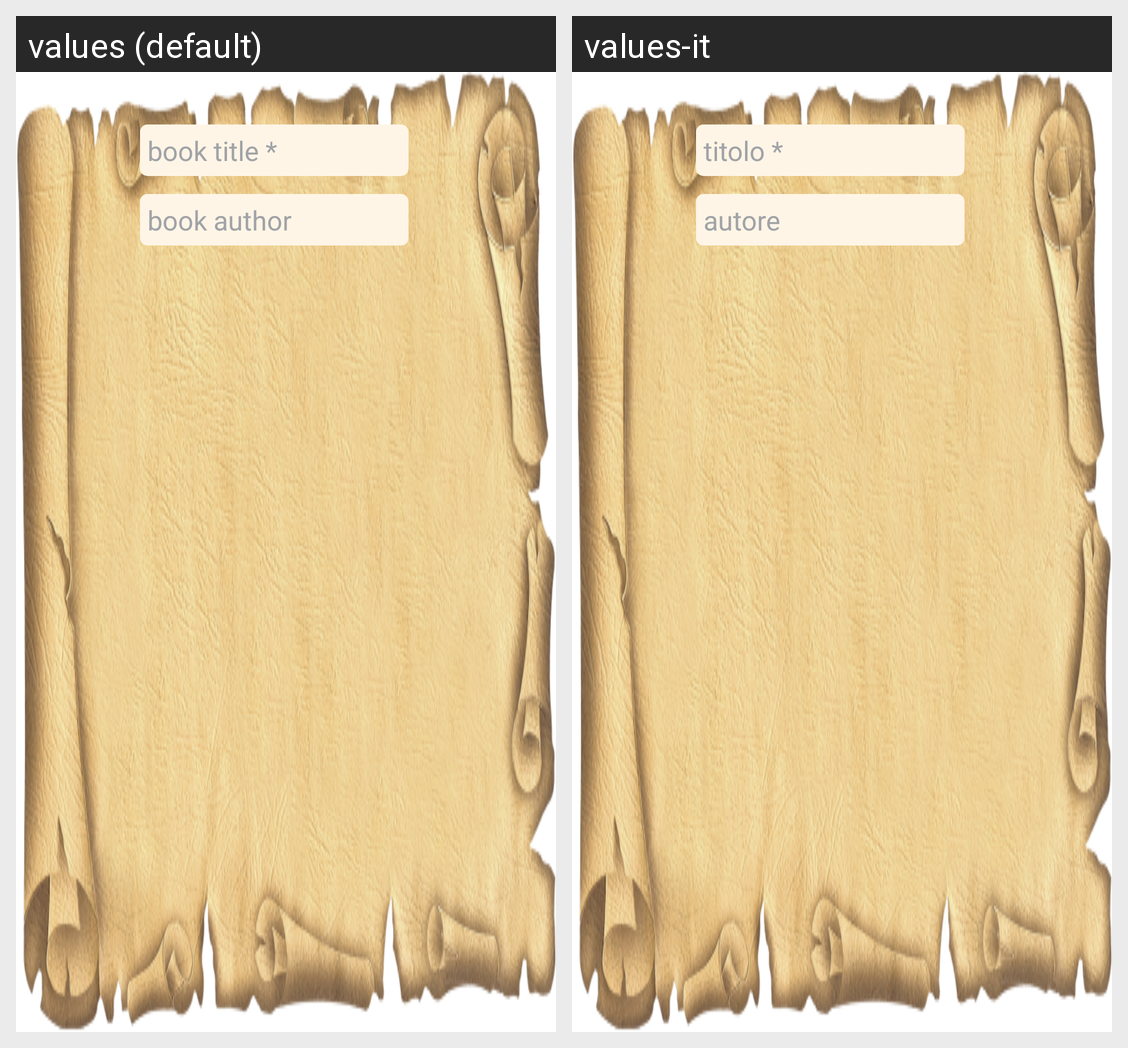

The Android screen above is rendered under two locales of the same app. Produce the string resources it draws, with the default and per-locale values.
Android screen res/layout/book_header_search.xml rendered under 2 locales, left to right: values (default), values-it. Device: Nexus 5 (rendered at 1080×1920; each locale shown at half size, 540×960, under a caption strip naming it); theme Theme.J4style.
Strings drawn on this screen, with the default value and each locale's value (text and hints the layout hard-codes, and strings that could not be matched under every locale, appear in the picture but are not listed):

book_title_hint
  values: book title *
  values-it: titolo *

book_authors_hint2
  values: book author
  values-it: autore
